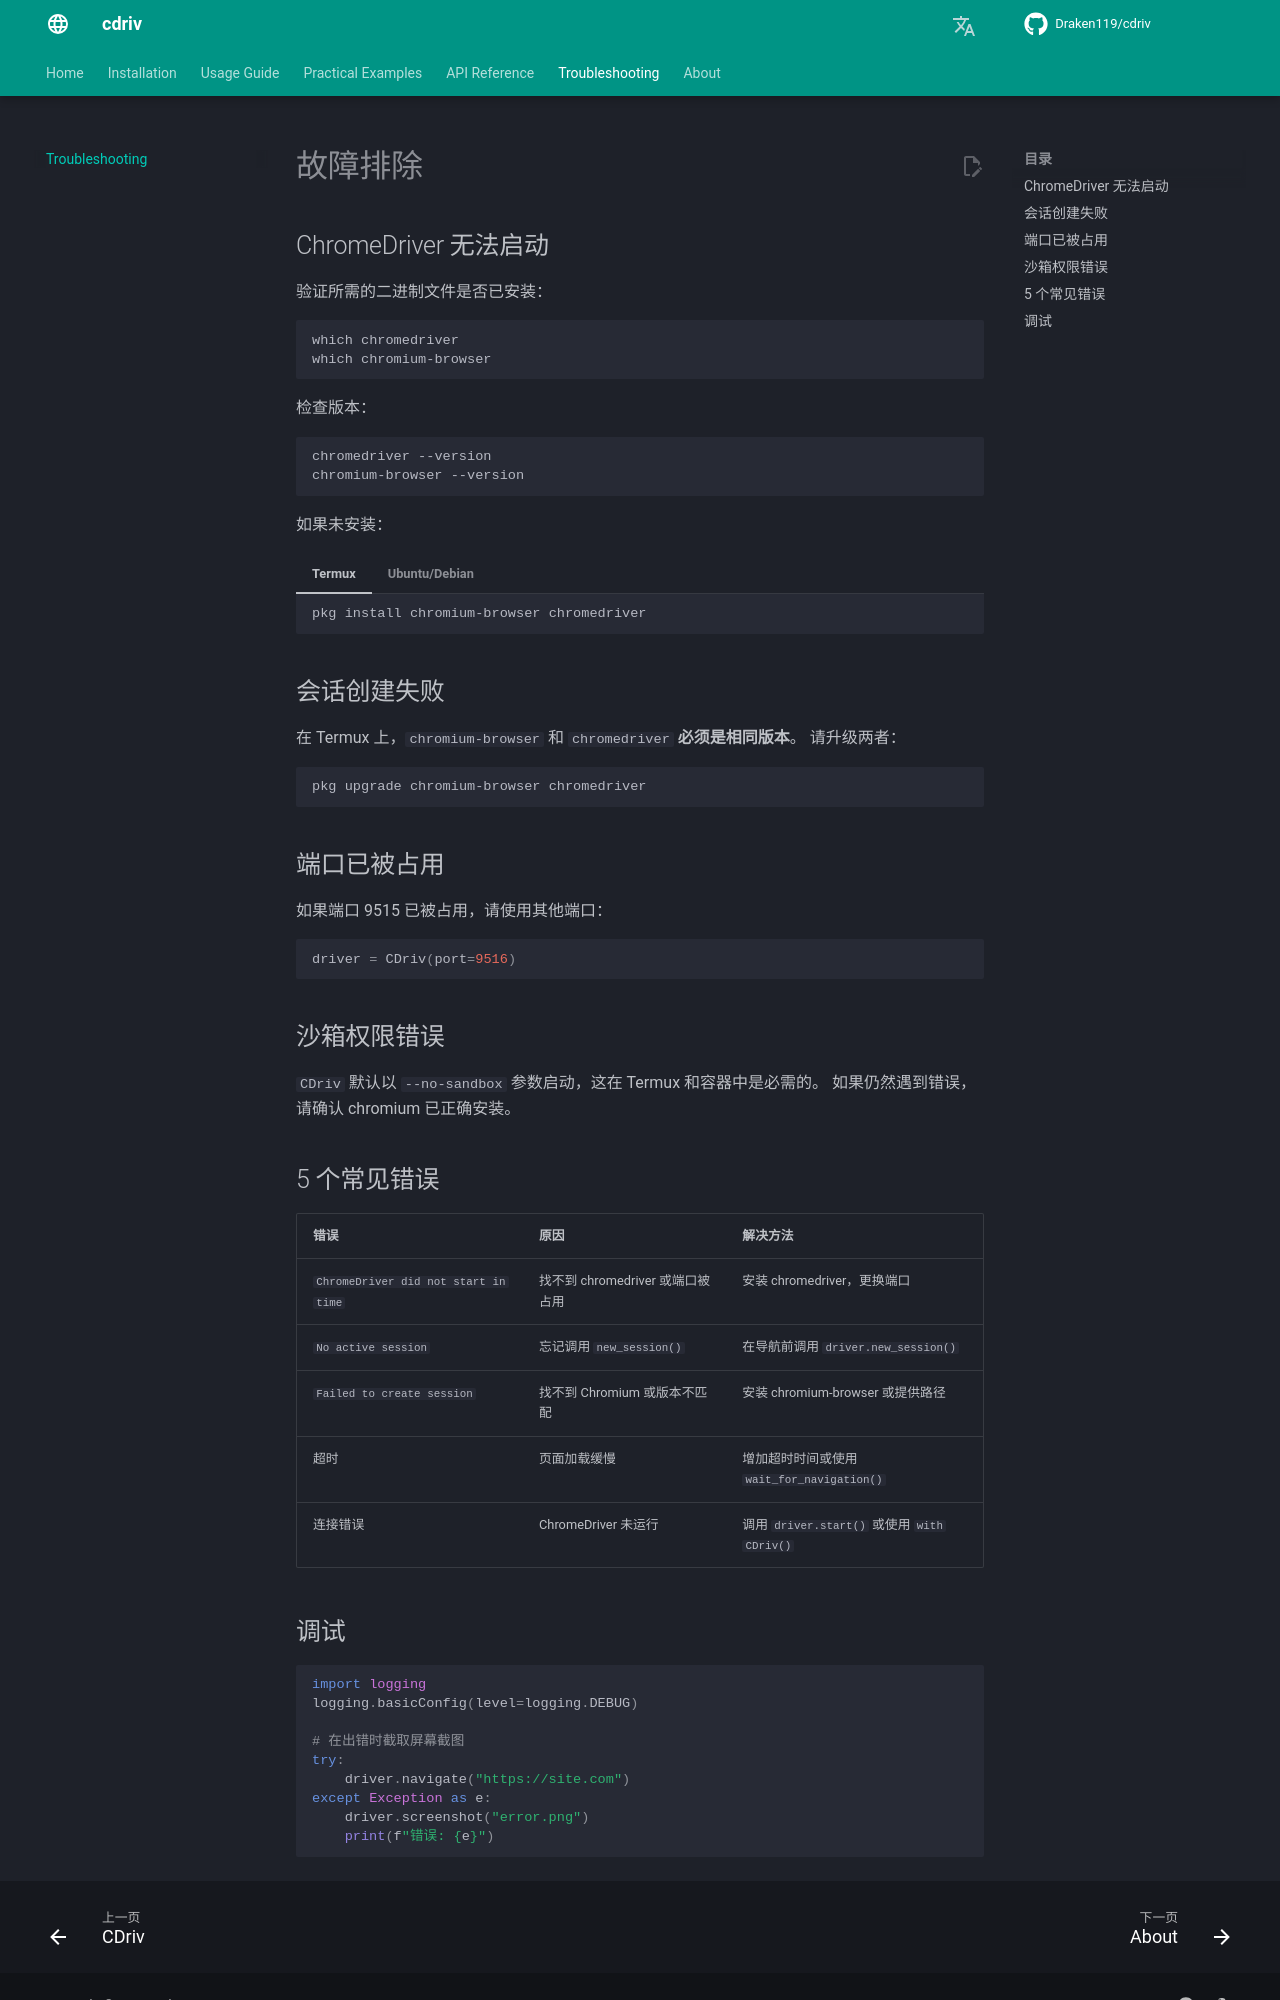

repository: Draken119/cdriv · page: zh/troubleshooting/index.html · generator: mkdocs

# 故障排除

## ChromeDriver 无法启动

验证所需的二进制文件是否已安装：

```bash
which chromedriver
which chromium-browser
```

检查版本：

```bash
chromedriver --version
chromium-browser --version
```

如果未安装：

=== "Termux"
    ```bash
    pkg install chromium-browser chromedriver
    ```
=== "Ubuntu/Debian"
    ```bash
    sudo apt install chromium-browser chromium-chromedriver
    ```

## 会话创建失败

在 Termux 上，`chromium-browser` 和 `chromedriver` **必须是相同版本**。
请升级两者：

```bash
pkg upgrade chromium-browser chromedriver
```

## 端口已被占用

如果端口 9515 已被占用，请使用其他端口：

```python
driver = CDriv(port=9516)
```

## 沙箱权限错误

`CDriv` 默认以 `--no-sandbox` 参数启动，这在 Termux 和容器中是必需的。
如果仍然遇到错误，请确认 chromium 已正确安装。

## 5 个常见错误

| 错误 | 原因 | 解决方法 |
|-------|-------|----------|
| `ChromeDriver did not start in time` | 找不到 chromedriver 或端口被占用 | 安装 chromedriver，更换端口 |
| `No active session` | 忘记调用 `new_session()` | 在导航前调用 `driver.new_session()` |
| `Failed to create session` | 找不到 Chromium 或版本不匹配 | 安装 chromium-browser 或提供路径 |
| 超时 | 页面加载缓慢 | 增加超时时间或使用 `wait_for_navigation()` |
| 连接错误 | ChromeDriver 未运行 | 调用 `driver.start()` 或使用 `with CDriv()` |
